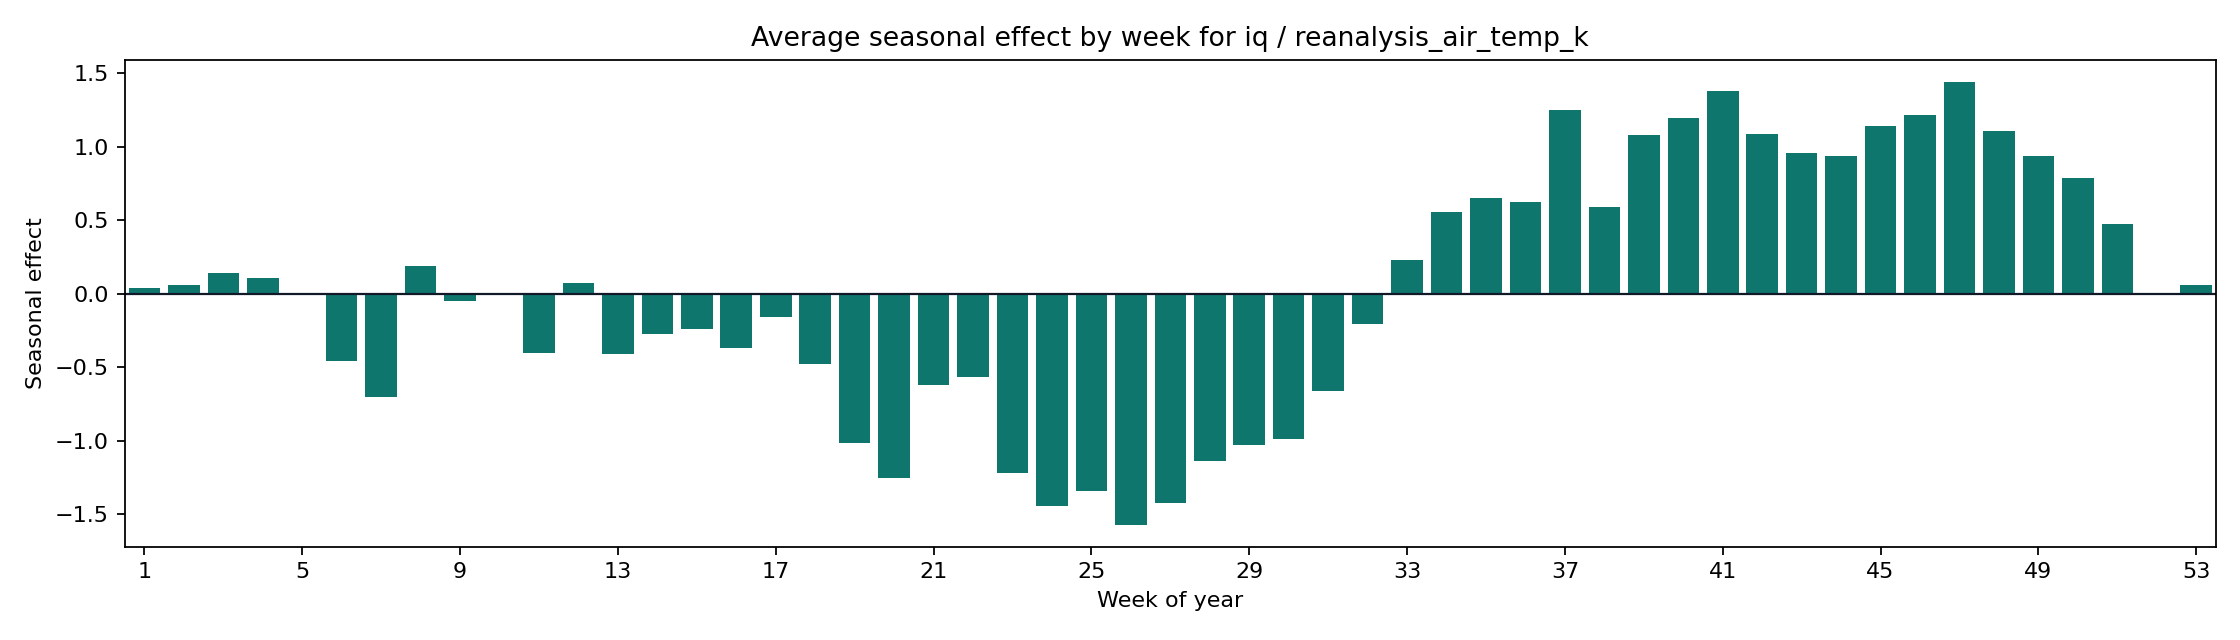

Source data for this figure (header and first rows):
weekofyear, seasonal_mean, seasonal_abs_mean
1, 0.04105, 0.04105
2, 0.06178, 0.06178
3, 0.1406, 0.1406
4, 0.1068, 0.1068
5, -0.003392, 0.003392
6, -0.4586, 0.4586
7, -0.7054, 0.7054
8, 0.1897, 0.1897
9, -0.05297, 0.05297
10, 0.001951, 0.001951
11, -0.4017, 0.4017
12, 0.07239, 0.07239
13, -0.4133, 0.4133
14, -0.2753, 0.2753
15, -0.2396, 0.2396
16, -0.3696, 0.3696
17, -0.1616, 0.1616
18, -0.4782, 0.4782
19, -1.016, 1.016
20, -1.256, 1.256
21, -0.6238, 0.6238
22, -0.5644, 0.5644
23, -1.22, 1.22
24, -1.442, 1.442
25, -1.339, 1.339
26, -1.57, 1.57
27, -1.426, 1.426
28, -1.14, 1.14
29, -1.03, 1.03
30, -0.9886, 0.9886
31, -0.6606, 0.6606
32, -0.2049, 0.2049
33, 0.2286, 0.2286
34, 0.5553, 0.5553
35, 0.6515, 0.6515
36, 0.6204, 0.6204
37, 1.249, 1.249
38, 0.5894, 0.5894
39, 1.08, 1.08
40, 1.194, 1.194
41, 1.381, 1.381
42, 1.084, 1.084
43, 0.9587, 0.9587
44, 0.9362, 0.9362
45, 1.138, 1.138
46, 1.213, 1.213
47, 1.44, 1.44
48, 1.109, 1.109
49, 0.936, 0.936
50, 0.79, 0.79
51, 0.4765, 0.4765
52, -0.0006936, 0.0006936
53, 0.06222, 0.06222
